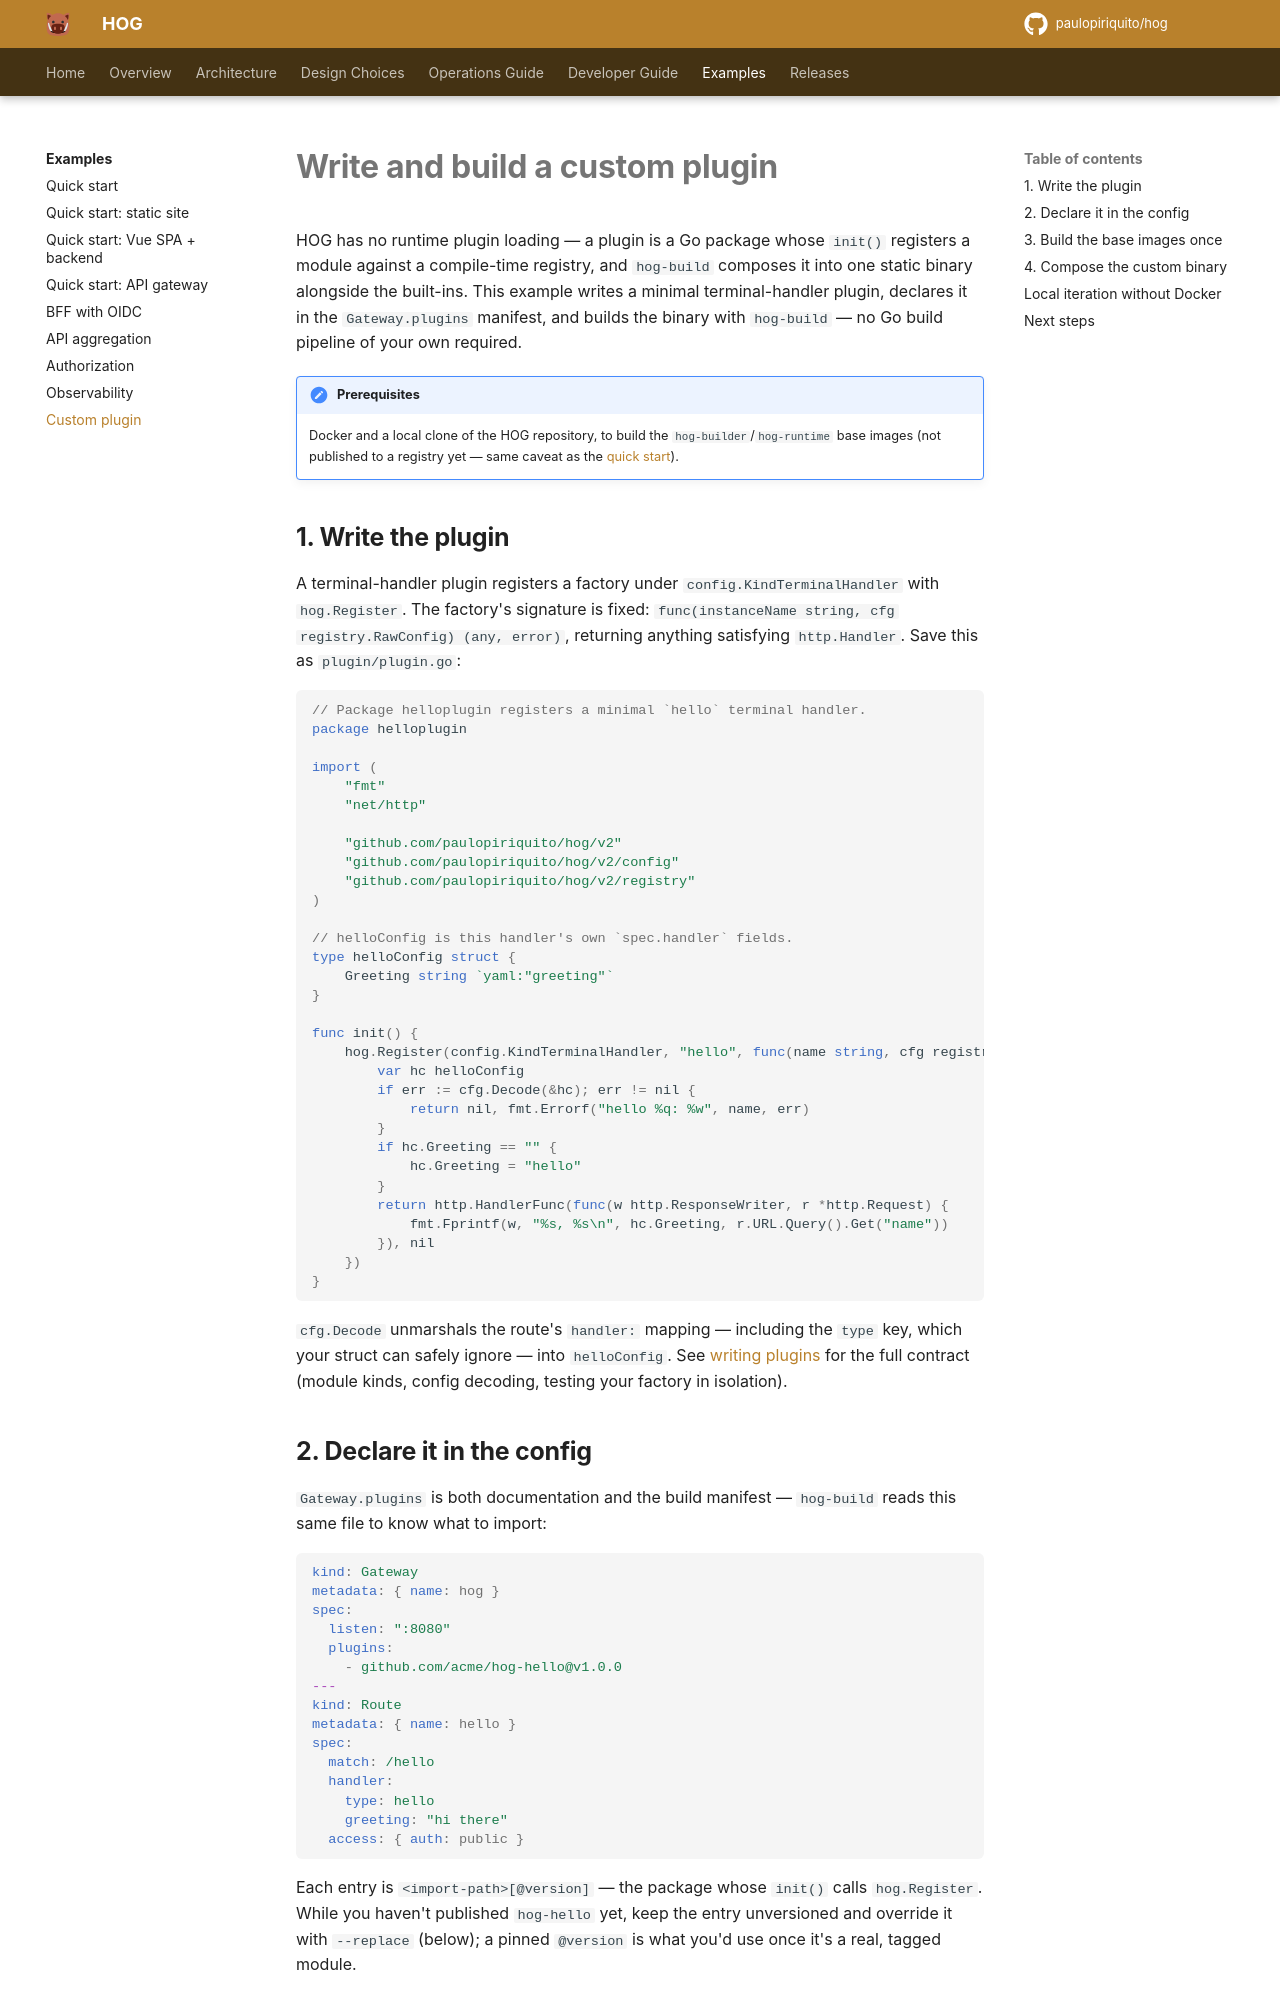

repository: paulopiriquito/hog · page: examples/custom-plugin/index.html · generator: mkdocs

# Write and build a custom plugin

HOG has no runtime plugin loading — a plugin is a Go package whose `init()`
registers a module against a compile-time registry, and `hog-build` composes
it into one static binary alongside the built-ins. This example writes a
minimal terminal-handler plugin, declares it in the `Gateway.plugins`
manifest, and builds the binary with `hog-build` — no Go build pipeline of
your own required.

!!! note "Prerequisites"
    Docker and a local clone of the HOG repository, to build the
    `hog-builder`/`hog-runtime` base images (not published to a registry
    yet — same caveat as the [quick start](quickstart.md)).

## 1. Write the plugin

A terminal-handler plugin registers a factory under `config.KindTerminalHandler`
with `hog.Register`. The factory's signature is fixed:
`func(instanceName string, cfg registry.RawConfig) (any, error)`, returning
anything satisfying `http.Handler`. Save this as `plugin/plugin.go`:

```go
// Package helloplugin registers a minimal `hello` terminal handler.
package helloplugin

import (
	"fmt"
	"net/http"

	"github.com/paulopiriquito/hog/v2"
	"github.com/paulopiriquito/hog/v2/config"
	"github.com/paulopiriquito/hog/v2/registry"
)

// helloConfig is this handler's own `spec.handler` fields.
type helloConfig struct {
	Greeting string `yaml:"greeting"`
}

func init() {
	hog.Register(config.KindTerminalHandler, "hello", func(name string, cfg registry.RawConfig) (any, error) {
		var hc helloConfig
		if err := cfg.Decode(&hc); err != nil {
			return nil, fmt.Errorf("hello %q: %w", name, err)
		}
		if hc.Greeting == "" {
			hc.Greeting = "hello"
		}
		return http.HandlerFunc(func(w http.ResponseWriter, r *http.Request) {
			fmt.Fprintf(w, "%s, %s\n", hc.Greeting, r.URL.Query().Get("name"))
		}), nil
	})
}
```

`cfg.Decode` unmarshals the route's `handler:` mapping — including the
`type` key, which your struct can safely ignore — into `helloConfig`. See
[writing plugins](../developer/writing-plugins.md) for the full contract
(module kinds, config decoding, testing your factory in isolation).

## 2. Declare it in the config

`Gateway.plugins` is both documentation and the build manifest — `hog-build`
reads this same file to know what to import:

```yaml
kind: Gateway
metadata: { name: hog }
spec:
  listen: ":8080"
  plugins:
    - github.com/acme/hog-hello@v1.0.0
---
kind: Route
metadata: { name: hello }
spec:
  match: /hello
  handler:
    type: hello
    greeting: "hi there"
  access: { auth: public }
```

Each entry is `<import-path>[@version]` — the package whose `init()` calls
`hog.Register`. While you haven't published `hog-hello` yet, keep the entry
unversioned and override it with `--replace` (below); a pinned `@version` is
what you'd use once it's a real, tagged module.
